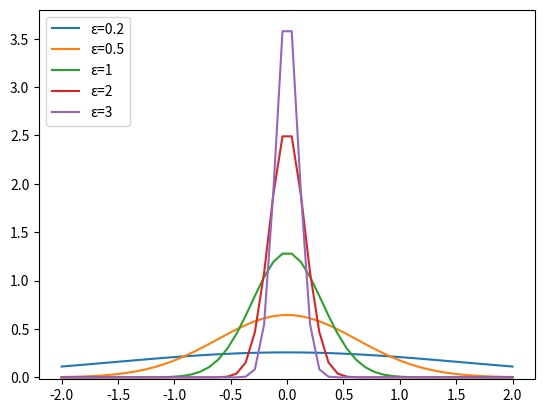

The script that saved this image:
from scipy.stats import norm
from math import log
import numpy as np
import matplotlib.pyplot as plt

a, b1 = 0, 2*log(1.25)*log(2)
rv1 = norm(a, b1)

b2 = 2*log(1.25)*(log(2)/2)
rv2 = norm(a, b2)

b3 = 2*log(1.25)*(2*log(2))
rv3 = norm(a, b3)

b4 = 2*log(1.25)*(5*log(2))
rv4 = norm(a, b4)

b5 = 2*log(1.25)*(log(2)/3)
rv5 = norm(a, b5)

dist1 = np.linspace(-2, np.minimum(rv1.dist.b, 2))
dist2 = np.linspace(-2, np.minimum(rv2.dist.b, 2))
dist3 = np.linspace(-2, np.minimum(rv3.dist.b, 2))
dist4 = np.linspace(-2, np.minimum(rv4.dist.b, 2))
dist5 = np.linspace(-2, np.minimum(rv5.dist.b, 2))

plot4 = plt.plot(dist4, rv4.pdf(dist4), label = "\u03B5=0.2")
plot3 = plt.plot(dist3, rv3.pdf(dist3), label = "\u03B5=0.5")
plot1 = plt.plot(dist1, rv1.pdf(dist1), label = "\u03B5=1")
plot2 = plt.plot(dist2, rv2.pdf(dist2), label = "\u03B5=2")
plot5 = plt.plot(dist5, rv5.pdf(dist5), label = "\u03B5=3")

plt.ylim(-0.02, 3.80)
plt.legend(loc="upper left")
plt.show()